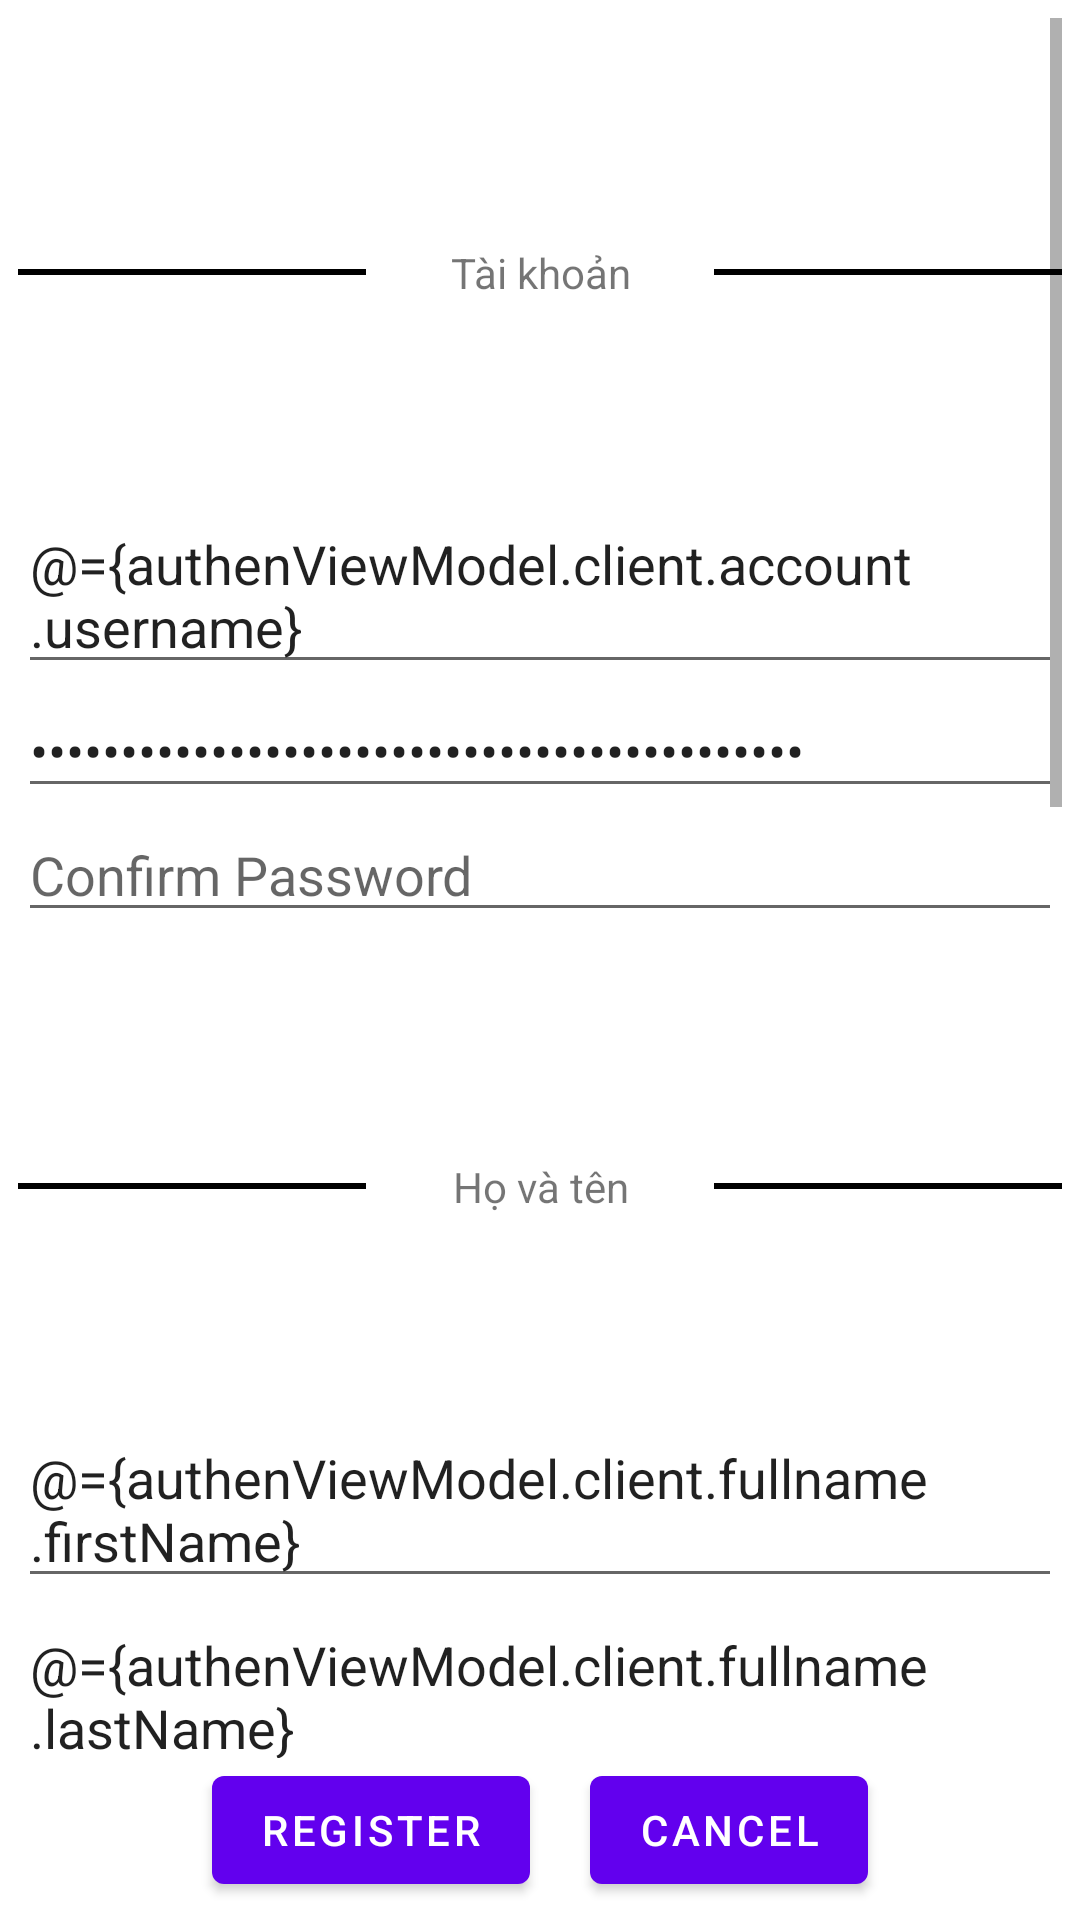

Write the Android layout XML for this screen, with the resource values it uses.
<!-- AndroidManifest.xml: application theme Theme.GoTogether -->
<!-- res/layout/activity_register.xml -->
<?xml version="1.0" encoding="utf-8"?>
<layout xmlns:android="http://schemas.android.com/apk/res/android"
        xmlns:tools="http://schemas.android.com/tools"
        xmlns:app="http://schemas.android.com/apk/res-auto">
    <data>
        <variable
            name="authenViewModel"
            type="duynn.gotogether.ui_layer.activity.authen.AuthenViewModel" />
    </data>
    <LinearLayout
            android:layout_width="match_parent"
            android:layout_height="wrap_content"
            android:orientation="vertical"
            android:padding="6dp"
            android:weightSum="1"
            tools:context=".ui_layer.activity.authen.RegisterActivity">
        <ScrollView
                android:layout_width="match_parent"
                android:layout_height="0dp"
                android:layout_weight="1">
            <LinearLayout
                    android:layout_width="wrap_content"
                    android:layout_height="wrap_content"
                    android:orientation="vertical">
                <LinearLayout
                        android:layout_marginTop="10dp"
                        android:layout_width="match_parent"
                        android:layout_height="wrap_content"
                        android:weightSum="3"
                        android:gravity="center"
                        android:orientation="horizontal">
                    <View
                            android:layout_width="0dp"
                            android:layout_height="2dp"
                            android:layout_weight="1"
                            android:background="@color/black"/>
                    <TextView
                            android:layout_width="0dp"
                            android:layout_height="wrap_content"
                            android:layout_weight="1"
                            android:gravity="center"
                            android:text="Tài khoản"/>
                    <View
                            android:layout_width="0dp"
                            android:layout_height="2dp"
                            android:layout_weight="1"
                            android:background="@color/black"/>

                </LinearLayout>
                <EditText
                        android:layout_width="match_parent"
                        android:layout_height="wrap_content"
                        android:id="@+id/username"
                        android:text="@={authenViewModel.client.account.username}"
                        android:hint="Username"/>
                <EditText
                        android:layout_width="match_parent"
                        android:layout_height="wrap_content"
                        android:id="@+id/password"
                        android:text="@={authenViewModel.client.account.password}"
                        android:inputType="textPassword"
                        android:hint="Password"/>
                <EditText
                        android:layout_width="match_parent"
                        android:layout_height="wrap_content"
                        android:id="@+id/confirm_password"
                        android:inputType="textPassword"
                        android:hint="Confirm Password"/>
                <LinearLayout
                        android:layout_marginTop="10dp"
                        android:layout_width="match_parent"
                        android:layout_height="wrap_content"
                        android:weightSum="3"
                        android:gravity="center"
                        android:orientation="horizontal">
                    <View
                            android:layout_width="0dp"
                            android:layout_height="2dp"
                            android:layout_weight="1"
                            android:background="@color/black"/>
                    <TextView
                            android:layout_width="0dp"
                            android:layout_height="wrap_content"
                            android:layout_weight="1"
                            android:gravity="center"
                            android:text="Họ và tên"/>
                    <View
                            android:layout_width="0dp"
                            android:layout_height="2dp"
                            android:layout_weight="1"
                            android:background="@color/black"/>

                </LinearLayout>
                <EditText
                        android:layout_width="match_parent"
                        android:layout_height="wrap_content"
                        android:id="@+id/first_name"
                        android:text="@={authenViewModel.client.fullname.firstName}"
                        android:hint="First Name"/>
                <EditText
                        android:layout_width="match_parent"
                        android:layout_height="wrap_content"
                        android:id="@+id/last_name"
                        android:text="@={authenViewModel.client.fullname.lastName}"
                        android:hint="Last Name"/>
                <EditText
                        android:layout_width="match_parent"
                        android:layout_height="wrap_content"
                        android:id="@+id/middle_name"
                        android:text="@={authenViewModel.client.fullname.middleName}"
                        android:hint="Middle Name"/>

                <EditText
                        android:layout_width="match_parent"
                        android:layout_height="wrap_content"
                        android:id="@+id/nickName"
                        android:text="@={authenViewModel.client.fullname.nickName}"
                        android:hint="Nick Name"/>

                <LinearLayout
                        android:layout_marginTop="10dp"
                        android:layout_width="match_parent"
                        android:layout_height="wrap_content"
                        android:weightSum="3"
                        android:gravity="center"
                        android:orientation="horizontal">
                    <View
                            android:layout_width="0dp"
                            android:layout_height="2dp"
                            android:layout_weight="1"
                            android:background="@color/black"/>
                    <TextView
                            android:layout_width="0dp"
                            android:layout_height="wrap_content"
                            android:layout_weight="1"
                            android:gravity="center"
                            android:text="Liên hệ"/>
                    <View
                            android:layout_width="0dp"
                            android:layout_height="2dp"
                            android:layout_weight="1"
                            android:background="@color/black"/>

                </LinearLayout>
                <EditText
                        android:layout_width="match_parent"
                        android:layout_height="wrap_content"
                        android:id="@+id/email"
                        android:text="@={authenViewModel.client.contactInfomation.email}"
                        android:inputType="textEmailAddress"
                        android:hint="Email"/>
                <EditText
                        android:layout_width="match_parent"
                        android:layout_height="wrap_content"
                        android:id="@+id/phone"
                        android:inputType="number"
                        android:text="@={authenViewModel.client.contactInfomation.phoneNumber}"
                        android:hint="Phone"/>
                <LinearLayout
                        android:layout_marginTop="10dp"
                        android:layout_width="match_parent"
                        android:layout_height="wrap_content"
                        android:weightSum="3"
                        android:gravity="center"
                        android:orientation="horizontal">
                    <View
                            android:layout_width="0dp"
                            android:layout_height="2dp"
                            android:layout_weight="1"
                            android:background="@color/black"/>
                    <TextView
                            android:layout_width="0dp"
                            android:layout_height="wrap_content"
                            android:layout_weight="1"
                            android:gravity="center"
                            android:text="Địa chỉ"/>
                    <View
                            android:layout_width="0dp"
                            android:layout_height="2dp"
                            android:layout_weight="1"
                            android:background="@color/black"/>

                </LinearLayout>
                <EditText
                        android:layout_width="match_parent"
                        android:layout_height="wrap_content"
                        android:id="@+id/city"
                        android:text="@={authenViewModel.client.address.city}"
                        android:hint="City"/>

                <EditText
                        android:layout_width="match_parent"
                        android:layout_height="wrap_content"
                        android:id="@+id/district"
                        android:text="@={authenViewModel.client.address.district}"
                        android:hint="District"/>

                <EditText
                        android:layout_width="match_parent"
                        android:layout_height="wrap_content"
                        android:id="@+id/province"
                        android:text="@={authenViewModel.client.address.province}"
                        android:hint="Province"/>
                <EditText
                        android:layout_width="match_parent"
                        android:layout_height="wrap_content"
                        android:id="@+id/detail"
                        android:text="@={authenViewModel.client.address.detail}"
                        android:hint="Detail"/>
            </LinearLayout>

        </ScrollView>

        <LinearLayout
                android:layout_width="match_parent"
                android:layout_height="wrap_content"
                android:gravity="center"
                android:layout_weight="0"
                android:orientation="horizontal">
            <Button
                    android:layout_width="wrap_content"
                    android:layout_height="wrap_content"
                    android:id="@+id/register"
                    android:layout_marginRight="20dp"
                    android:text="Register"/>
            <Button
                    android:layout_width="wrap_content"
                    android:layout_height="wrap_content"
                    android:id="@+id/cancel"
                    android:text="Cancel"/>
        </LinearLayout>



    </LinearLayout>
</layout>
<!-- resources referenced by this layout -->
<resources>
  <color name="black">#FF000000</color>
  <style name="Theme.GoTogether" parent="Theme.MaterialComponents.DayNight.NoActionBar">
          
          <item name="colorPrimary">@color/purple_500</item>
          <item name="colorPrimaryVariant">@color/purple_700</item>
          <item name="colorOnPrimary">@color/white</item>
          
          <item name="colorSecondary">@color/teal_200</item>
          <item name="colorSecondaryVariant">@color/teal_700</item>
          <item name="colorOnSecondary">@color/black</item>
          
          <item name="android:statusBarColor" tools:targetApi="l">?attr/colorPrimaryVariant</item>
          
      </style>
  <color name="purple_500">#FF6200EE</color>
  <color name="purple_700">#FF3700B3</color>
  <color name="white">#FFFFFFFF</color>
  <color name="teal_200">#FF03DAC5</color>
  <color name="teal_700">#FF018786</color>
</resources>
